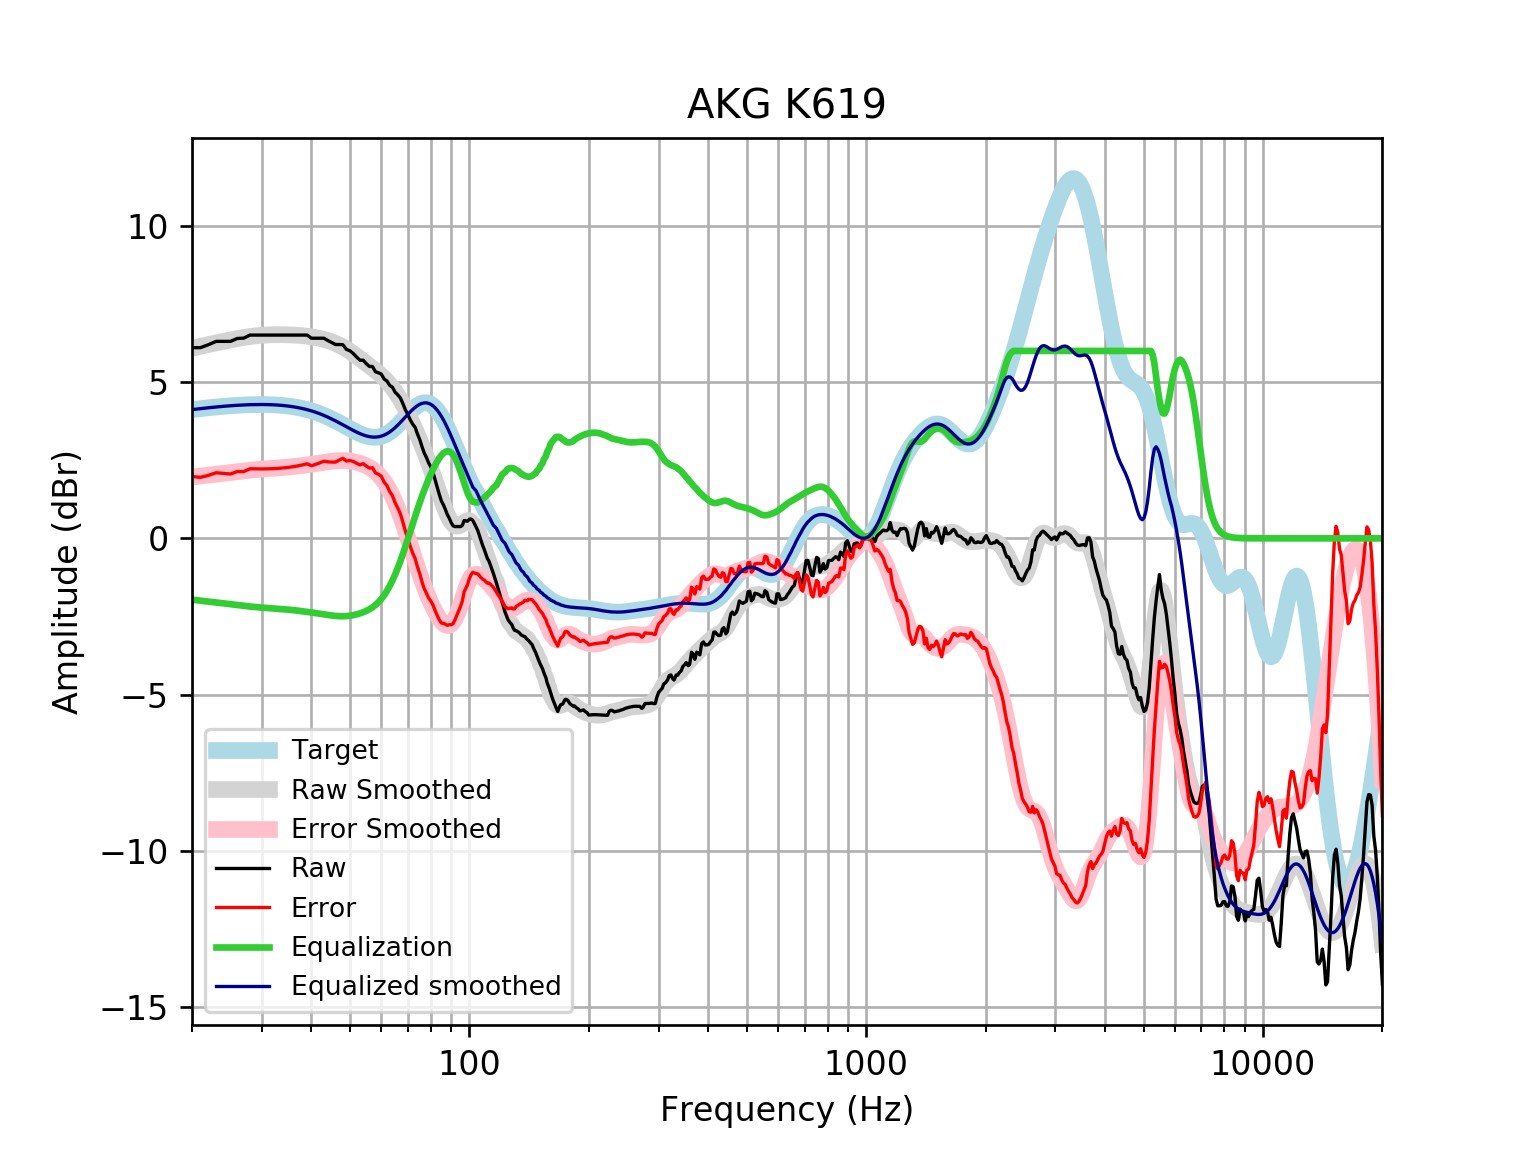

The data file committed next to this chart (first rows):
frequency, raw, error, smoothed, error_smoothed, equalization, equalized_raw, equalized_smoothed, target
20, 6.104, 1.983, 6.084, 1.963, -1.963, 4.141, 4.121, 4.121
21, 6.104, 1.952, 6.146, 1.994, -1.994, 4.11, 4.152, 4.152
22, 6.198, 2.017, 6.203, 2.023, -2.023, 4.175, 4.18, 4.18
23, 6.305, 2.1, 6.257, 2.052, -2.052, 4.253, 4.205, 4.205
24, 6.305, 2.078, 6.306, 2.079, -2.079, 4.226, 4.227, 4.227
25, 6.305, 2.06, 6.352, 2.107, -2.107, 4.198, 4.245, 4.245
26, 6.397, 2.138, 6.393, 2.134, -2.134, 4.264, 4.259, 4.259
27, 6.408, 2.138, 6.429, 2.159, -2.159, 4.25, 4.271, 4.271
28, 6.506, 2.228, 6.459, 2.181, -2.181, 4.325, 4.279, 4.278
29, 6.506, 2.223, 6.483, 2.2, -2.2, 4.306, 4.283, 4.283
30, 6.506, 2.222, 6.5, 2.216, -2.216, 4.29, 4.284, 4.284
31, 6.506, 2.225, 6.511, 2.23, -2.23, 4.276, 4.281, 4.281
32, 6.506, 2.231, 6.517, 2.242, -2.242, 4.264, 4.275, 4.275
33, 6.506, 2.241, 6.519, 2.254, -2.254, 4.252, 4.265, 4.265
34, 6.506, 2.255, 6.518, 2.267, -2.267, 4.239, 4.251, 4.251
35, 6.506, 2.273, 6.514, 2.281, -2.281, 4.225, 4.233, 4.233
36, 6.506, 2.295, 6.508, 2.297, -2.297, 4.209, 4.211, 4.211
37, 6.506, 2.321, 6.499, 2.315, -2.315, 4.192, 4.185, 4.185
38, 6.506, 2.351, 6.487, 2.333, -2.333, 4.173, 4.154, 4.155
39, 6.506, 2.386, 6.471, 2.352, -2.352, 4.154, 4.119, 4.12
40, 6.406, 2.325, 6.451, 2.372, -2.372, 4.033, 4.079, 4.08
41, 6.406, 2.369, 6.428, 2.392, -2.392, 4.013, 4.035, 4.037
42, 6.406, 2.417, 6.4, 2.413, -2.413, 3.993, 3.987, 3.989
43, 6.406, 2.469, 6.368, 2.433, -2.433, 3.973, 3.935, 3.937
44, 6.33, 2.449, 6.331, 2.452, -2.452, 3.878, 3.88, 3.881
45, 6.265, 2.442, 6.29, 2.469, -2.469, 3.796, 3.821, 3.823
46, 6.204, 2.442, 6.242, 2.482, -2.482, 3.723, 3.76, 3.762
47, 6.204, 2.505, 6.188, 2.49, -2.49, 3.714, 3.698, 3.7
48, 6.197, 2.561, 6.127, 2.492, -2.492, 3.705, 3.635, 3.636
49, 6.049, 2.475, 6.06, 2.487, -2.487, 3.562, 3.572, 3.574
50, 6.003, 2.491, 5.987, 2.475, -2.475, 3.528, 3.512, 3.512
51, 5.915, 2.461, 5.91, 2.457, -2.457, 3.459, 3.454, 3.454
52, 5.802, 2.402, 5.832, 2.432, -2.432, 3.37, 3.4, 3.4
53, 5.702, 2.35, 5.753, 2.401, -2.401, 3.3, 3.352, 3.351
54, 5.702, 2.392, 5.676, 2.365, -2.365, 3.337, 3.311, 3.31
55, 5.591, 2.314, 5.6, 2.321, -2.321, 3.27, 3.279, 3.276
56, 5.5, 2.248, 5.525, 2.27, -2.27, 3.231, 3.255, 3.253
57, 5.5, 2.261, 5.45, 2.207, -2.207, 3.293, 3.242, 3.239
58, 5.331, 2.095, 5.373, 2.133, -2.133, 3.198, 3.24, 3.237
59, 5.299, 2.053, 5.294, 2.044, -2.044, 3.255, 3.25, 3.246
60, 5.257, 1.989, 5.211, 1.939, -1.939, 3.317, 3.272, 3.268
61, 5.098, 1.797, 5.123, 1.818, -1.818, 3.28, 3.305, 3.301
62, 5.035, 1.689, 5.029, 1.678, -1.678, 3.357, 3.35, 3.346
63, 4.897, 1.495, 4.928, 1.522, -1.522, 3.375, 3.406, 3.402
64, 4.837, 1.369, 4.818, 1.347, -1.347, 3.49, 3.471, 3.468
65, 4.679, 1.138, 4.701, 1.156, -1.156, 3.523, 3.545, 3.542
66, 4.595, 0.9731, 4.574, 0.9498, -0.9498, 3.645, 3.625, 3.622
67, 4.496, 0.789, 4.439, 0.7301, -0.7301, 3.766, 3.709, 3.707
68, 4.314, 0.5183, 4.296, 0.4996, -0.4996, 3.814, 3.796, 3.796
69, 4.113, 0.229, 4.145, 0.2615, -0.2615, 3.851, 3.884, 3.884
70, 3.957, -0.01328, 3.989, 0.01897, -0.01897, 3.938, 3.97, 3.97
71, 3.788, -0.2649, 3.826, -0.2247, 0.2247, 4.012, 4.051, 4.053
72, 3.653, -0.475, 3.66, -0.4662, 0.4662, 4.119, 4.126, 4.128
73, 3.552, -0.6433, 3.489, -0.7027, 0.7027, 4.255, 4.192, 4.195
74, 3.34, -0.9111, 3.316, -0.9315, 0.9315, 4.272, 4.248, 4.251
75, 3.16, -1.136, 3.141, -1.15, 1.15, 4.31, 4.291, 4.295
76, 2.928, -1.398, 2.964, -1.357, 1.357, 4.285, 4.321, 4.325
77, 2.726, -1.614, 2.784, -1.552, 1.552, 4.278, 4.336, 4.341
78, 2.581, -1.759, 2.602, -1.734, 1.734, 4.315, 4.336, 4.34
79, 2.408, -1.916, 2.416, -1.904, 1.904, 4.312, 4.32, 4.324
... 553 more rows
